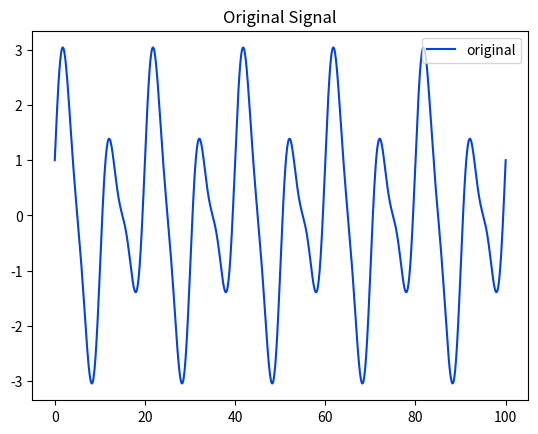
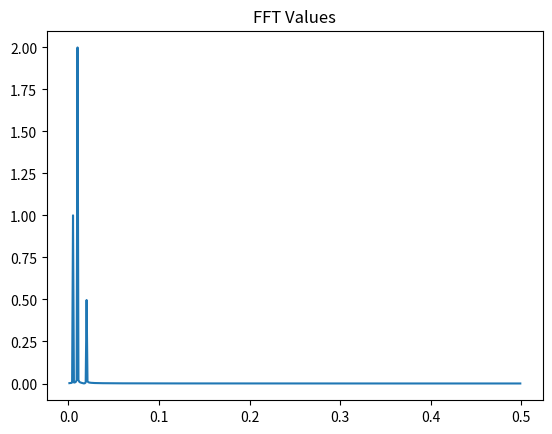

Generate these figures, in order, with matplotlib:
import numpy as np
import matplotlib.pyplot as plt
from numpy.fft import fft,fftfreq, ifft

#number of points
n = 1000
#time in second
t = 100
#angular frequency
w = 2.0*np.pi/t
#individual signals
x  = np.linspace(0, t, n)
y1 = 1.0*np.cos(5.0*w*x)
y2 = 2.0*np.sin(10.0*w*x)
y3 = 0.5*np.sin(20.0*w*x)
#superposition signal
y = y1 + y2 + y3
#cretaes all necessary frequencies
freqs = fftfreq(n)
#need mask array to get rid of half the values as they are the complex conjugate
mask = freqs > 0
#fft values
fft_vals = fft(y)
#true theoretical fft
fft_theo = 2.0*np.abs(fft_vals/n)
#original signal
plt.figure(1)
plt.title('Original Signal')
plt.plot(x, y, color='xkcd:blue', label='original')
plt.legend()

#FFT Plot
plt.figure(2)
#plt.plot(freqs,fft_vals,color='blue',label='Raw FFT')
#plt.title('FFT')
plt.plot(freqs[mask],fft_theo[mask],label='FFT Values')
plt.title('FFT Values')
plt.draw()


